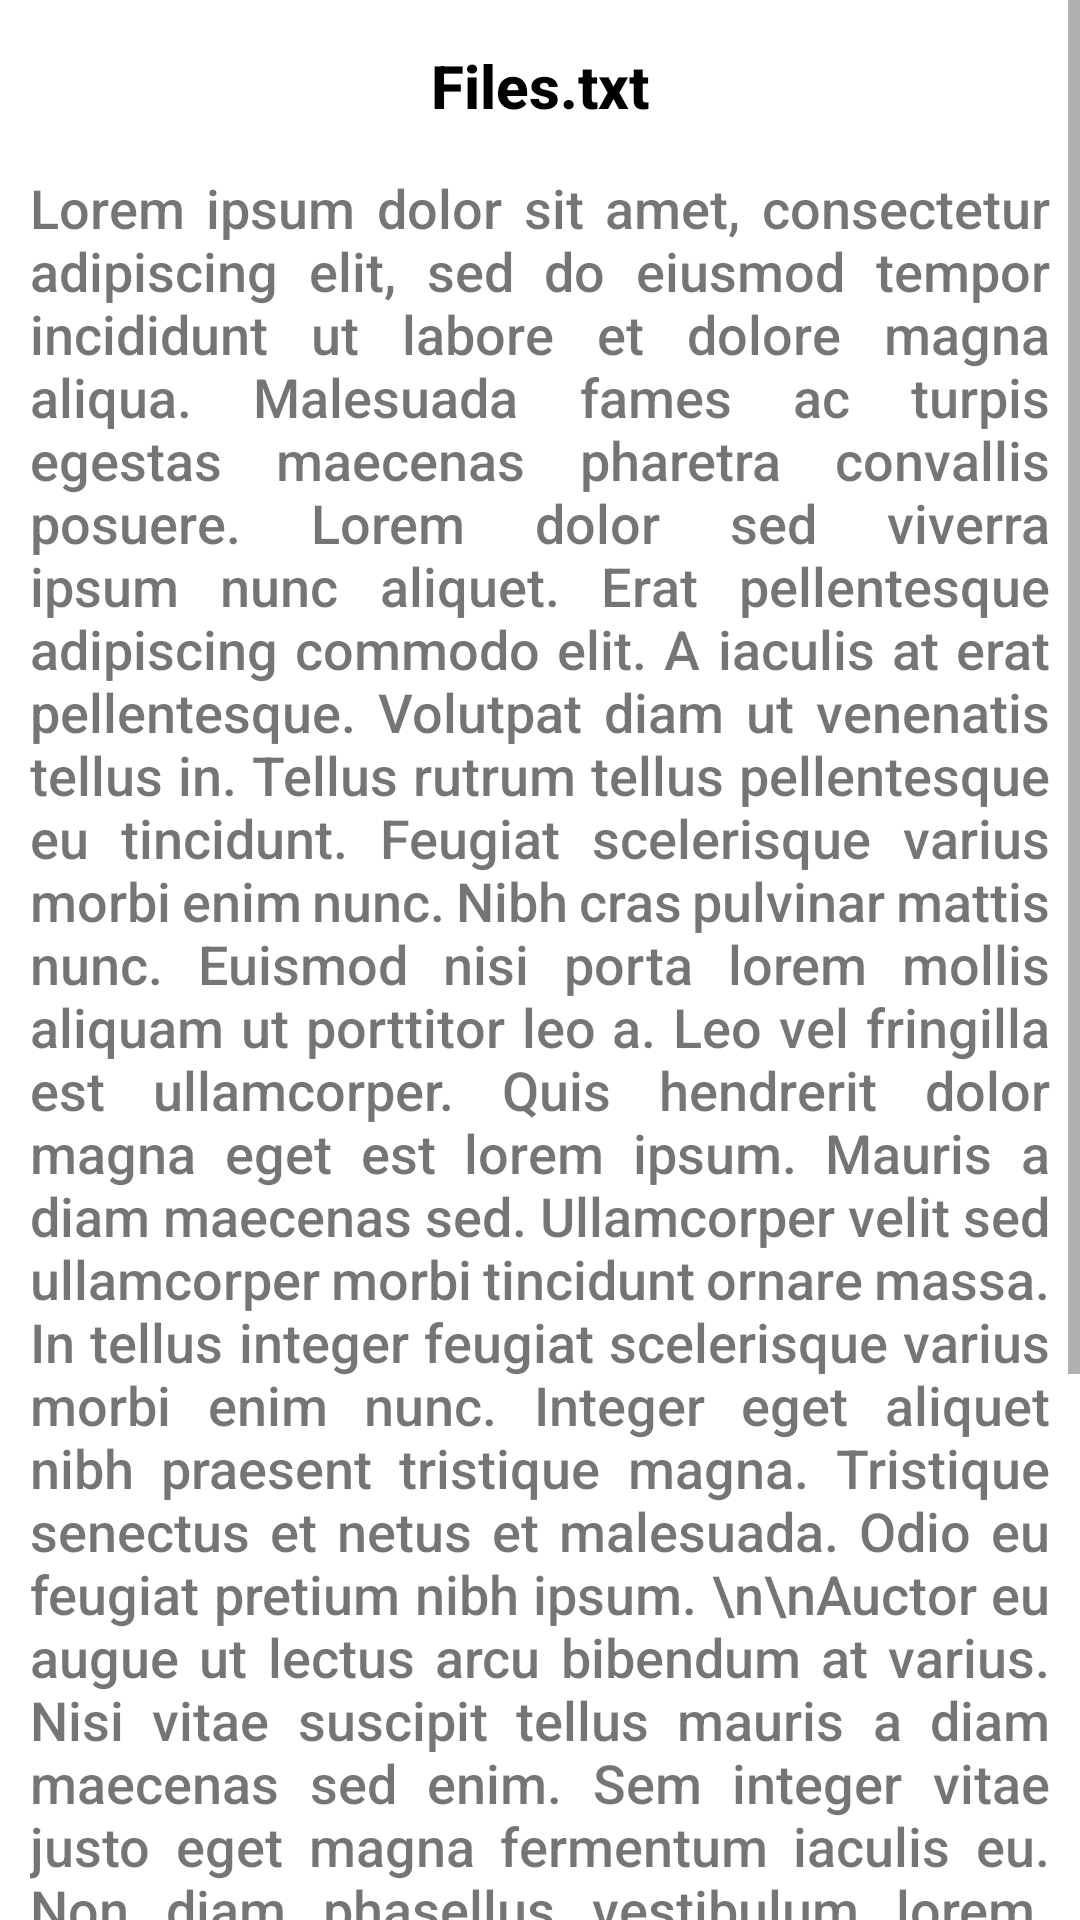

This screen was rendered from an Android layout file. Write that file and the resources it references.
<!-- AndroidManifest.xml: application theme Theme.FileManage -->
<!-- res/layout/layout_item_dialog.xml -->
<?xml version="1.0" encoding="utf-8"?>
<androidx.constraintlayout.widget.ConstraintLayout xmlns:android="http://schemas.android.com/apk/res/android"
    xmlns:app="http://schemas.android.com/apk/res-auto"
    xmlns:tools="http://schemas.android.com/tools"
    android:layout_width="match_parent"
    android:layout_height="match_parent">

    <ScrollView
        android:layout_width="wrap_content"
        android:layout_height="wrap_content"
        app:layout_constraintEnd_toEndOf="parent"
        app:layout_constraintStart_toStartOf="parent"
        app:layout_constraintTop_toTopOf="parent">

        <LinearLayout
            android:layout_width="wrap_content"
            android:layout_height="wrap_content"
            android:gravity="top|center"
            android:orientation="vertical">

            <TextView
                android:id="@+id/file_name"
                android:layout_width="wrap_content"
                android:layout_height="wrap_content"
                android:layout_marginTop="10dp"
                android:fontFamily="sans-serif-medium"
                android:paddingStart="50dp"
                android:paddingEnd="50dp"
                android:paddingTop="5dp"
                android:paddingBottom="5dp"
                android:text="Files.txt"
                android:textAlignment="center"
                android:textSize="20sp"
                android:textStyle="bold"
                android:textColor="@color/black"
                app:layout_constraintEnd_toEndOf="parent"
                app:layout_constraintStart_toStartOf="parent"
                app:layout_constraintTop_toTopOf="parent"
                tools:ignore="HardcodedText" />

            <ImageView
                android:id="@+id/file_image"
                android:layout_width="wrap_content"
                android:layout_height="wrap_content"
                app:layout_constraintEnd_toEndOf="parent"
                app:layout_constraintStart_toStartOf="parent"
                app:layout_constraintTop_toTopOf="parent"
                tools:srcCompat="@drawable/image_icon" />

            <TextView
                android:id="@+id/file_txt"
                android:layout_width="wrap_content"
                android:layout_height="wrap_content"
                android:fontFamily="sans-serif-medium"
                android:justificationMode="inter_word"
                android:padding="10dp"
                android:text="Lorem ipsum dolor sit amet, consectetur adipiscing elit, sed do eiusmod tempor incididunt ut labore et dolore magna aliqua. Malesuada fames ac turpis egestas maecenas pharetra convallis posuere. Lorem dolor sed viverra ipsum nunc aliquet. Erat pellentesque adipiscing commodo elit. A iaculis at erat pellentesque. Volutpat diam ut venenatis tellus in. Tellus rutrum tellus pellentesque eu tincidunt. Feugiat scelerisque varius morbi enim nunc. Nibh cras pulvinar mattis nunc. Euismod nisi porta lorem mollis aliquam ut porttitor leo a. Leo vel fringilla est ullamcorper. Quis hendrerit dolor magna eget est lorem ipsum. Mauris a diam maecenas sed. Ullamcorper velit sed ullamcorper morbi tincidunt ornare massa. In tellus integer feugiat scelerisque varius morbi enim nunc. Integer eget aliquet nibh praesent tristique magna. Tristique senectus et netus et malesuada. Odio eu feugiat pretium nibh ipsum.
\n\nAuctor eu augue ut lectus arcu bibendum at varius. Nisi vitae suscipit tellus mauris a diam maecenas sed enim. Sem integer vitae justo eget magna fermentum iaculis eu. Non diam phasellus vestibulum lorem. Arcu dictum varius duis at consectetur lorem. Mi quis hendrerit dolor magna eget est lorem. In ante metus dictum at tempor commodo. Adipiscing bibendum est ultricies integer quis auctor elit. Sodales ut eu sem integer. Lacinia at quis risus sed vulputate. Posuere urna nec tincidunt praesent semper feugiat."
                android:textSize="18sp"
                app:layout_constraintEnd_toEndOf="parent"
                app:layout_constraintStart_toStartOf="parent"
                app:layout_constraintTop_toTopOf="parent"
                tools:ignore="HardcodedText" />

            <Button
                android:id="@+id/file_btnOK"
                android:layout_width="match_parent"
                android:layout_height="wrap_content"
                android:layout_gravity="center"
                android:layout_marginTop="10dp"
                android:layout_marginBottom="10dp"
                android:layout_marginStart="25dp"
                android:layout_marginEnd="25dp"
                android:paddingTop="8dp"
                android:paddingBottom="8dp"
                android:text="OK"
                android:textAlignment="center"
                android:textSize="20sp"
                tools:ignore="HardcodedText" />

        </LinearLayout>
    </ScrollView>


</androidx.constraintlayout.widget.ConstraintLayout>
<!-- resources referenced by this layout -->
<resources>
  <style name="Theme.FileManage" parent="Theme.MaterialComponents.DayNight.DarkActionBar">
          
          <item name="colorPrimary">@color/purple_500</item>
          <item name="colorPrimaryVariant">@color/purple_700</item>
          <item name="colorOnPrimary">@color/white</item>
          
          <item name="colorSecondary">@color/teal_200</item>
          <item name="colorSecondaryVariant">@color/teal_700</item>
          <item name="colorOnSecondary">@color/black</item>
          
          <item name="android:statusBarColor">?attr/colorPrimaryVariant</item>
          
      </style>
  <!-- not gathered from this repository: default colours our renderer supplied (Android Studio template values) -->
  <color name="purple_500">#FF6200EE</color>
  <color name="purple_700">#FF3700B3</color>
  <color name="teal_200">#FF03DAC5</color>
  <color name="teal_700">#FF018786</color>
  <color name="black">#FF000000</color>
  <color name="white">#FFFFFFFF</color>
</resources>
